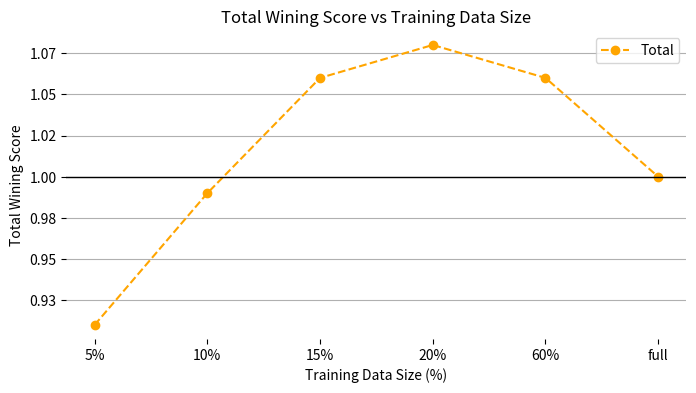

Reproduce this figure in Python. (Note: this script raises an exception after producing the figure.)
import pandas as pd
import matplotlib.pyplot as plt
import matplotlib.ticker as ticker

# Data (你已有的数据)
data = {
    'Training Data Size': [5, 10, 15, 20, 60,'full'],
    'koala': [(66, 35, 79), (69, 43, 68), (74, 26, 80), (75, 38, 67), (78, 33, 69),(1,1,1)],
    'LIMA': [(117, 45, 138), (155, 39, 105), (159, 47, 94), (145, 52, 103), (152,46, 102),(1,1,1)],
    'self_instruct': [(88,53, 111), (83, 60, 109), (102, 53, 97), (107, 64, 81), (106, 55, 91),(1,1,1)],
    'WizardLM': [(75, 40, 103), (60, 50, 108), (76, 43, 99), (81, 44, 93), (76, 42, 100),(1,1,1)],
    'Vicuna': [(28, 12, 40), (42, 11, 27), (44, 13, 23), (41, 17, 22), (43, 10, 27),(1,1,1)]
}

def calculate_wining_score(results):
    win, tie, lose = results
    # return (win - lose) / (win + lose + tie) + 1
    result = round((win - lose) / (win + lose + tie) + 1, 2)
    print(result)
    return result

# Convert the data to a DataFrame
df = pd.DataFrame(data)

# 计算每个点的总和
total_curve = []
for i in range(len(data['Training Data Size'])):
    total_win = sum(data[curve][i][0] for curve in ['koala', 'LIMA', 'self_instruct', 'WizardLM', 'Vicuna'])
    total_tie = sum(data[curve][i][1] for curve in ['koala', 'LIMA', 'self_instruct', 'WizardLM', 'Vicuna'])
    total_lose = sum(data[curve][i][2] for curve in ['koala', 'LIMA', 'self_instruct', 'WizardLM', 'Vicuna'])
    total_curve.append((total_win, total_tie, total_lose))

# 使用 calculate_wining_score 函数计算总曲线的 Wining Score
df['Total'] = [calculate_wining_score(result) for result in total_curve]

# 绘制图表
plt.figure(figsize=(8, 4))
x_positions = range(len(df['Training Data Size']))

# 先绘制已有的曲线
# for curve in ['koala', 'LIMA', 'self_instruct', 'WizardLM', 'Vicuna']:
#     plt.plot(x_positions, df[curve], marker='o', label=curve)

# 再绘制总曲线
plt.plot(x_positions, df['Total'],  marker='o', linestyle='--', color='orange', label='Total')

plt.xlabel('Training Data Size (%)')
plt.ylabel('Total Wining Score')
plt.title('Total Wining Score vs Training Data Size')
plt.xticks(x_positions, ['5%', '10%', '15%', '20%', '60%','full'])

# 突出显示 y=1.0 的线
plt.axhline(y=1.0, color='black', linewidth=1)

# 移除框架线条
plt.grid(axis='y')
plt.gca().spines['top'].set_visible(False)
plt.gca().spines['right'].set_visible(False)
plt.gca().spines['left'].set_visible(False)
plt.gca().spines['bottom'].set_visible(False)
plt.gca().yaxis.grid(True)
plt.gca().xaxis.grid(False)

plt.legend()

# 设置纵坐标刻度格式为保留两位小数
plt.gca().yaxis.set_major_formatter(ticker.FormatStrFormatter('%.2f'))
plt.savefig('/gluster_pdc_llm/user/songjielin/extracted_120k_data/all_plot_gpt4_evaluate_curve/Wining_Score_vs_Training_Data_Size_with_Total.png')
